Image classification data set "processed" (pluto311207/Smart_Trash_Bin_AI-AIvsArduino- on GitHub). Class labels (3): metal, paper, plastic.

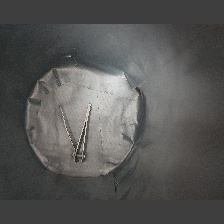
Label: metal

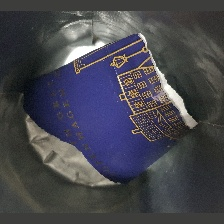
Label: paper

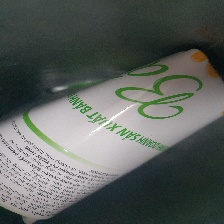
Label: paper

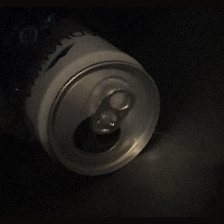
Label: metal

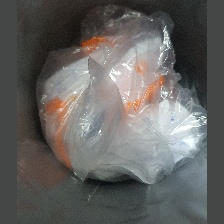
Label: plastic

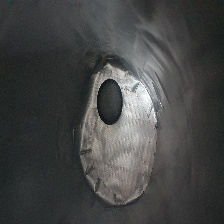
Label: plastic
